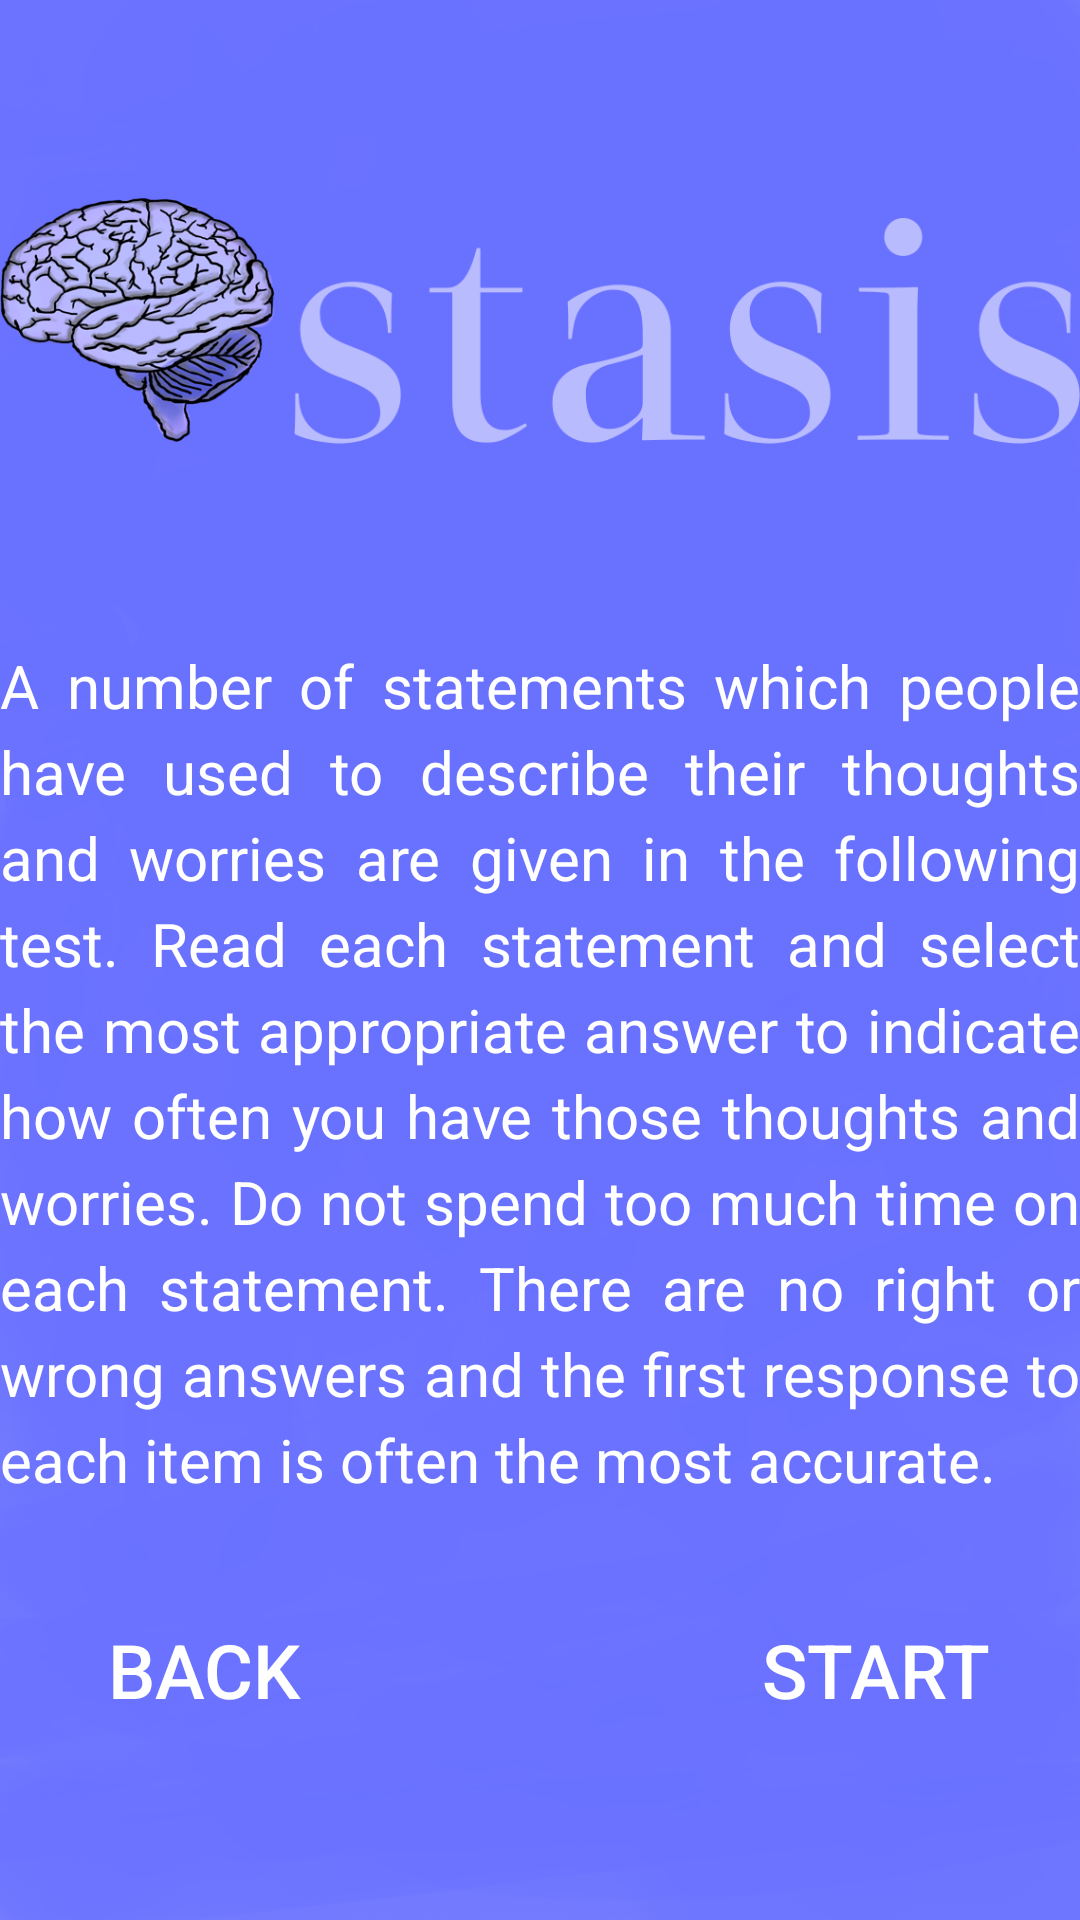

This screen was rendered from an Android layout file. Write that file and the resources it references.
<!-- AndroidManifest.xml: application theme AppTheme -->
<!-- res/layout/activity_instruction.xml -->
<?xml version="1.0" encoding="utf-8"?>
<android.support.constraint.ConstraintLayout xmlns:android="http://schemas.android.com/apk/res/android"
    xmlns:app="http://schemas.android.com/apk/res-auto"
    xmlns:tools="http://schemas.android.com/tools"
    android:layout_width="match_parent"
    android:layout_height="match_parent"
    android:background="@drawable/background"
    tools:context=".frontend.InstructionActivity">

    <ImageView
        android:id="@+id/ImageView"
        android:layout_width="360dp"
        android:layout_height="150dp"
        android:layout_marginTop="32dp"
        app:layout_constraintEnd_toEndOf="parent"
        app:layout_constraintHorizontal_bias="0.5"
        app:layout_constraintStart_toStartOf="parent"
        app:layout_constraintTop_toTopOf="parent"
        app:srcCompat="@drawable/starts" />

    <Button
        android:id="@+id/button1"
        android:layout_width="wrap_content"
        android:layout_height="wrap_content"
        android:layout_marginStart="24dp"
        android:layout_marginLeft="24dp"
        android:background="@drawable/buttoncircle"
        android:text="@string/menu_button"
        android:textColor="#ffffff"
        android:textSize="25sp"
        app:layout_constraintBottom_toBottomOf="parent"
        app:layout_constraintStart_toStartOf="parent"
        app:layout_constraintTop_toTopOf="parent"
        app:layout_constraintVertical_bias="0.9" />

    <Button
        android:id="@+id/button2"
        android:layout_width="wrap_content"
        android:layout_height="wrap_content"
        android:layout_marginEnd="24dp"
        android:layout_marginRight="24dp"
        android:background="@drawable/buttoncircle"
        android:text="@string/start_button"
        android:textColor="#ffffff"
        android:textSize="25sp"
        app:layout_constraintBottom_toBottomOf="parent"
        app:layout_constraintEnd_toEndOf="parent"
        app:layout_constraintTop_toTopOf="parent"
        app:layout_constraintVertical_bias="0.9" />

    <TextView
        android:id="@+id/textView"
        android:layout_width="360dp"
        android:layout_height="wrap_content"
        android:layout_marginStart="24dp"
        android:layout_marginLeft="24dp"
        android:layout_marginTop="8dp"
        android:layout_marginEnd="24dp"
        android:layout_marginRight="24dp"
        android:layout_marginBottom="8dp"
        android:gravity="start"
        android:justificationMode="inter_word"
        android:lineSpacingExtra="5sp"
        android:text="@string/instructions_text"
        android:textAlignment="gravity"
        android:textColor="#FFFFFF"
        android:textSize="20sp"
        app:layout_constraintBottom_toTopOf="@+id/button1"
        app:layout_constraintEnd_toEndOf="parent"
        app:layout_constraintHorizontal_bias="0.5"
        app:layout_constraintStart_toStartOf="parent"
        app:layout_constraintTop_toBottomOf="@+id/ImageView" />

</android.support.constraint.ConstraintLayout>
<!-- resources referenced by this layout -->
<resources>
  <!-- drawable background: png bitmap (drawable, 164183 bytes) -->
  <!-- drawable starts: png bitmap (drawable, 139051 bytes) -->
  <string name="instructions_text">A number of statements which people have used to describe their thoughts and worries are given in the following test. Read each statement and select the most appropriate answer to indicate how often you have those thoughts and worries. Do not spend too much time on each statement. There are no right or wrong answers and the first response to each item is often the most accurate.</string>
  <string name="menu_button">Back</string>
  <string name="start_button">Start</string>
  <style name="AppTheme" parent="Theme.AppCompat.Light.NoActionBar">
          <item name="colorPrimary">@color/colorPrimary</item>
          <item name="colorPrimaryDark">@color/colorPrimaryDark</item>
          <item name="colorAccent">@color/colorAccent</item>
          <item name="android:windowNoTitle">true</item>
          <item name="android:windowFullscreen">true</item>
      </style>
  <!-- not gathered from this repository: default colours our renderer supplied (Android Studio template values) -->
  <color name="colorPrimary">#FF6200EE</color>
  <color name="colorPrimaryDark">#FF3700B3</color>
  <color name="colorAccent">#FF03DAC5</color>
</resources>
